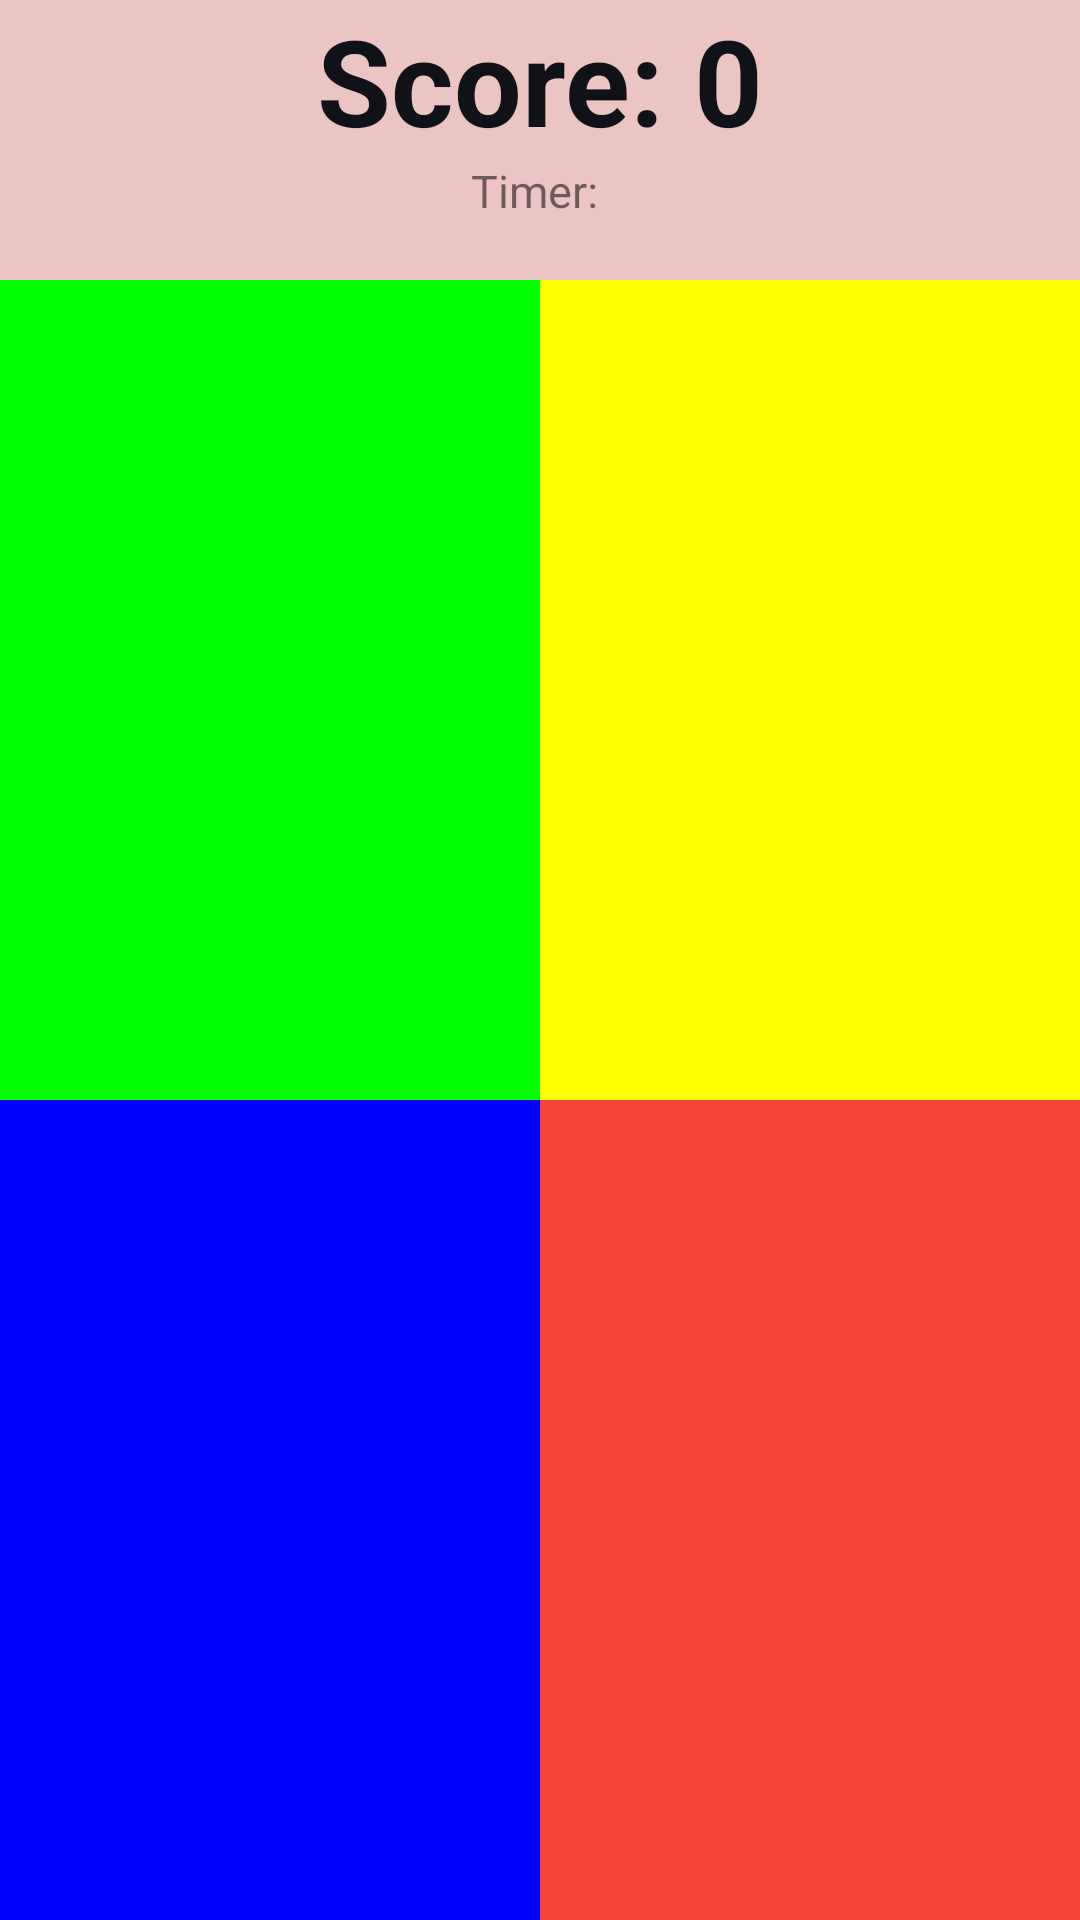

Here is an Android app screen rendered from its layout file. Give the layout XML and the strings, colors and styles it references.
<!-- AndroidManifest.xml: application theme AppTheme -->
<!-- res/layout/fragment_play_game.xml -->
<?xml version="1.0" encoding="utf-8"?>
<androidx.constraintlayout.widget.ConstraintLayout
    xmlns:android="http://schemas.android.com/apk/res/android"
    xmlns:tools="http://schemas.android.com/tools"
    xmlns:app="http://schemas.android.com/apk/res-auto"
    android:layout_width="match_parent"
    android:layout_height="match_parent"
    android:background="#ECC4C4">

    <TextView
        android:id="@+id/scoreText"
        android:layout_width="wrap_content"
        android:layout_height="wrap_content"
        android:layout_centerHorizontal="true"
        android:text="@string/scoreText"
        android:textColor="#111217"
        android:textSize="40sp"
        android:textStyle="bold"
        app:layout_constraintLeft_toLeftOf="parent"
        app:layout_constraintRight_toRightOf="parent"
        app:layout_constraintTop_toTopOf="parent" />

    <TextView
        android:id="@+id/timerText"
        android:layout_width="160dp"
        android:layout_height="40dp"
        android:layout_below="@id/restartBtn"
        android:layout_centerHorizontal="true"
        android:text="@string/timerText"
        android:textAlignment="center"
        android:textSize="15sp"
        app:layout_constraintEnd_toEndOf="parent"
        app:layout_constraintStart_toStartOf="parent"
        app:layout_constraintTop_toBottomOf="@+id/scoreText" />


    <LinearLayout
        android:id="@+id/allColors"
        android:layout_width="match_parent"
        android:layout_height="0dp"
        android:orientation="vertical"
        app:layout_constraintBottom_toBottomOf="parent"
        app:layout_constraintEnd_toEndOf="parent"
        app:layout_constraintStart_toStartOf="parent"
        app:layout_constraintTop_toBottomOf="@+id/timerText">

        <LinearLayout
            android:id="@+id/colorsLayout"
            android:layout_width="match_parent"
            android:layout_height="match_parent"
            android:layout_below="@id/scoreText"
            android:layout_weight="1"
            android:orientation="horizontal">

            <Button
                android:id="@+id/greenBtn"
                android:src="@drawable/green_button"
                android:layout_width="wrap_content"
                android:layout_height="match_parent"
                android:layout_weight="1"
                android:background="#00FF00"
                android:textColor="#FFFFFF"
                android:textSize="40sp" />

            <Button
                android:id="@+id/yellowBtn"
                android:src="@drawable/yellow_button"
                android:layout_width="wrap_content"
                android:layout_height="match_parent"
                android:layout_weight="1"
                android:background="#FFFF00"
                android:textColor="#FFFFFF"
                android:textSize="40sp" />
        </LinearLayout>

        <LinearLayout
            android:id="@+id/colorsLayout2"
            android:layout_width="match_parent"
            android:layout_height="match_parent"
            android:layout_below="@id/scoreText"
            android:layout_weight="1">

            <Button
                android:id="@+id/blueBtn"
                android:src="@drawable/blue_button"
                android:layout_width="wrap_content"
                android:layout_height="match_parent"
                android:layout_weight="1"
                android:background="#0000FF"
                android:textColor="#FFFFFF"
                android:textSize="40sp" />

            <Button
                android:id="@+id/redBtn"
                android:src="@drawable/red_button"
                android:layout_width="wrap_content"
                android:layout_height="match_parent"
                android:layout_weight="1"
                android:background="#F44336"
                android:textColor="#FFFFFF"
                android:textSize="40sp" />

        </LinearLayout>

    </LinearLayout>


    <Button
        android:id="@+id/restartBtn"
        android:layout_width="110dp"
        android:layout_height="40dp"
        android:layout_below="@id/allColors"
        android:background="#6C0A7E"
        android:text="Restart"
        android:textColor="#FFFFFF"
        android:textSize="20sp"
        android:visibility="invisible"
        app:layout_constraintBottom_toBottomOf="parent"
        app:layout_constraintEnd_toEndOf="parent"
        app:layout_constraintHorizontal_bias="0.22"
        app:layout_constraintStart_toStartOf="parent"
        app:layout_constraintTop_toTopOf="parent"
        app:layout_constraintVertical_bias="0.72" />

    <Button
        android:id="@+id/scoreBoard"
        android:layout_width="110dp"
        android:layout_height="40dp"
        android:layout_below="@id/restartBtn"
        android:layout_alignParentEnd="true"
        android:layout_toEndOf="@+id/restartBtn"
        android:background="#6C0A7E"
        android:text="Finish"
        android:textColor="#FFFFFF"
        android:textSize="20sp"
        android:visibility="invisible"
        app:layout_constraintBottom_toBottomOf="parent"
        app:layout_constraintEnd_toEndOf="parent"
        app:layout_constraintHorizontal_bias="0.78"
        app:layout_constraintStart_toStartOf="parent"
        app:layout_constraintTop_toTopOf="parent"
        app:layout_constraintVertical_bias="0.72" />

    <TextView
        android:id="@+id/gameOverText"
        android:layout_width="wrap_content"
        android:layout_height="wrap_content"
        android:text="GAME OVER"
        android:textColor="#BD2A2A"
        android:textSize="20sp"
        app:layout_constraintBottom_toBottomOf="parent"
        app:layout_constraintEnd_toEndOf="parent"
        app:layout_constraintStart_toStartOf="parent"
        app:layout_constraintTop_toTopOf="parent"
        app:layout_constraintVertical_bias="0.32999998"
        android:visibility="invisible"/>


</androidx.constraintlayout.widget.ConstraintLayout>
<!-- resources referenced by this layout -->
<resources>
  <!-- drawable blue_button (drawable) -->
  <?xml version="1.0" encoding="utf-8"?>
  <shape xmlns:android="http://schemas.android.com/apk/res/android"
      android:shape="rectangle">
      <solid android:color="#0000FF"/>
      <stroke android:width="2dp"></stroke>
      <corners
          android:topLeftRadius="0dp"
          android:bottomLeftRadius="500dp"
          android:topRightRadius="0dp"
          android:bottomRightRadius="0dp"
          />
      <size android:width="90dp"
          android:height="90dp">
      </size>
  </shape>
  <!-- drawable green_button (drawable) -->
  <?xml version="1.0" encoding="utf-8"?>
  <shape xmlns:android="http://schemas.android.com/apk/res/android"
      android:shape="rectangle">
      <solid android:color="#00FF00"/>
      <stroke android:width="2dp"></stroke>
      <corners
          android:topLeftRadius="500dp"
          android:bottomLeftRadius="0dp"
          android:topRightRadius="0dp"
          android:bottomRightRadius="0dp"
          />
      <size android:width="90dp"
          android:height="90dp">
      </size>
  </shape>
  <!-- drawable red_button (drawable) -->
  <?xml version="1.0" encoding="utf-8"?>
  <shape xmlns:android="http://schemas.android.com/apk/res/android"
      android:shape="rectangle">
      <solid android:color="#F44336"/>
      <stroke android:width="2dp"></stroke>
      <corners
          android:topLeftRadius="0dp"
          android:bottomLeftRadius="0dp"
          android:topRightRadius="0dp"
          android:bottomRightRadius="500dp"
          />
      <size android:width="90dp"
          android:height="90dp">
      </size>
  </shape>
  <!-- drawable yellow_button (drawable) -->
  <?xml version="1.0" encoding="utf-8"?>
  <shape xmlns:android="http://schemas.android.com/apk/res/android"
      android:shape="rectangle">
      <solid android:color="#FFFF00"/>
      <stroke android:width="2dp"></stroke>
      <corners
          android:topLeftRadius="0dp"
          android:bottomLeftRadius="0dp"
          android:topRightRadius="500dp"
          android:bottomRightRadius="0dp"
          />
      <size android:width="90dp"
          android:height="90dp">
      </size>
  </shape>
  <string name="scoreText">Score: 0</string>
  <string name="timerText">"Timer: "</string>
  <style name="AppTheme" parent="Theme.AppCompat.Light.DarkActionBar">
          
          <item name="colorPrimary">@color/colorPrimary</item>
          <item name="colorPrimaryDark">@color/colorPrimaryDark</item>
          <item name="windowActionBar">false</item>
          <item name="windowNoTitle">true</item>
          <item name="colorAccent">@color/colorAccent</item>
      </style>
  <color name="colorPrimary">#6200EE</color>
  <color name="colorPrimaryDark">#3700B3</color>
  <color name="colorAccent">#03DAC5</color>
</resources>
